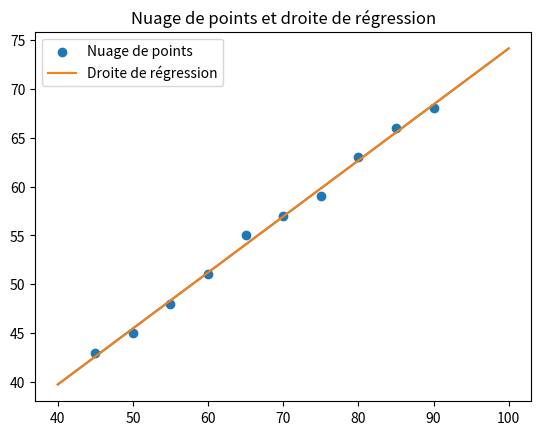
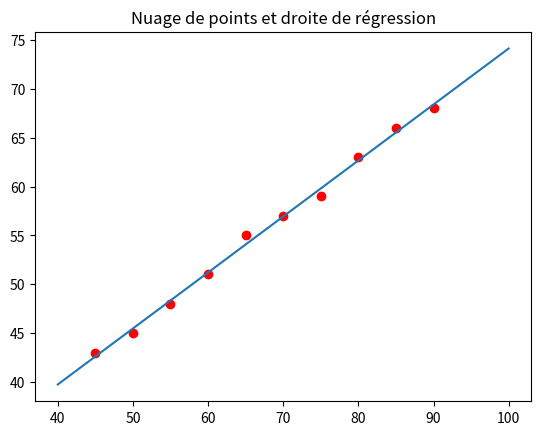

Here is the Python script that generated these plots, in order:
import matplotlib.pyplot as plt
import numpy as np

def moyenne(tab):
    return sum(tab)/len(tab)


def coef_regression(tab1, tab2):
    beta_1 = 0
    temp1 = 0
    beta_0 = 0
    temp2 = 0
    for i in range(0, len(tab1)):
        temp1 += (tab1[i]-moyenne(tab1))*(tab2[i]-moyenne(tab2))
        temp2 += (tab1[i]-moyenne(tab1))**2
    beta_1 = temp1/temp2
    beta_0 = moyenne(tab2)-beta_1*moyenne(tab1)
    return (beta_0, beta_1)

def matA(x):
    vect = np.ones(len(x))
    Atranspose = np.vstack((vect, x))
    A = np.transpose(Atranspose)
    return (A,Atranspose)
def matY(y):
    return np.matrix(y_i).transpose()
def matBeta(inv,Atranspose,Y):
    B1=np.dot(inv,Atranspose)
    B2=np.dot(B1,Y)
    return np.asarray(B2).reshape(-1)

###############################################################################
x_i = [45, 50, 55, 60, 65, 70, 75, 80, 85, 90]
y_i = [43, 45, 48, 51, 55, 57, 59, 63, 66, 68]

print(f"Moyenne x_i : {moyenne(x_i)}")
print(f"Moyenne y_i : {moyenne(y_i)}")
print(f"(Beta_0,Beta_1) = {coef_regression(x_i,y_i)}")
coefs = coef_regression(x_i, y_i)
x = np.linspace(40, 100)
plt.plot(x, coefs[0]+coefs[1]*x)
plt.scatter(x_i, y_i, label="Nuage de points")
p = np.polyfit(x_i, y_i, 1)
plt.plot(x, p[1]+p[0]*x, label="Droite de régression")
plt.legend()
plt.title("Nuage de points et droite de régression")
plt.show()
A,A_transpose=matA(x_i)
Y=matY(y_i)
A_transposeA = np.dot(A_transpose, A)
inv_ATA = np.linalg.inv(A_transposeA)
beta=matBeta(inv_ATA,A_transpose,Y)
print(f"Beta : {beta}")
plt.figure()
plt.plot(x_i, y_i, 'ro', label="Nuage de point")
plt.plot(x, beta[0] + beta[1]*x, label="Droite de régression")
plt.title("Nuage de points et droite de régression")
plt.show()




